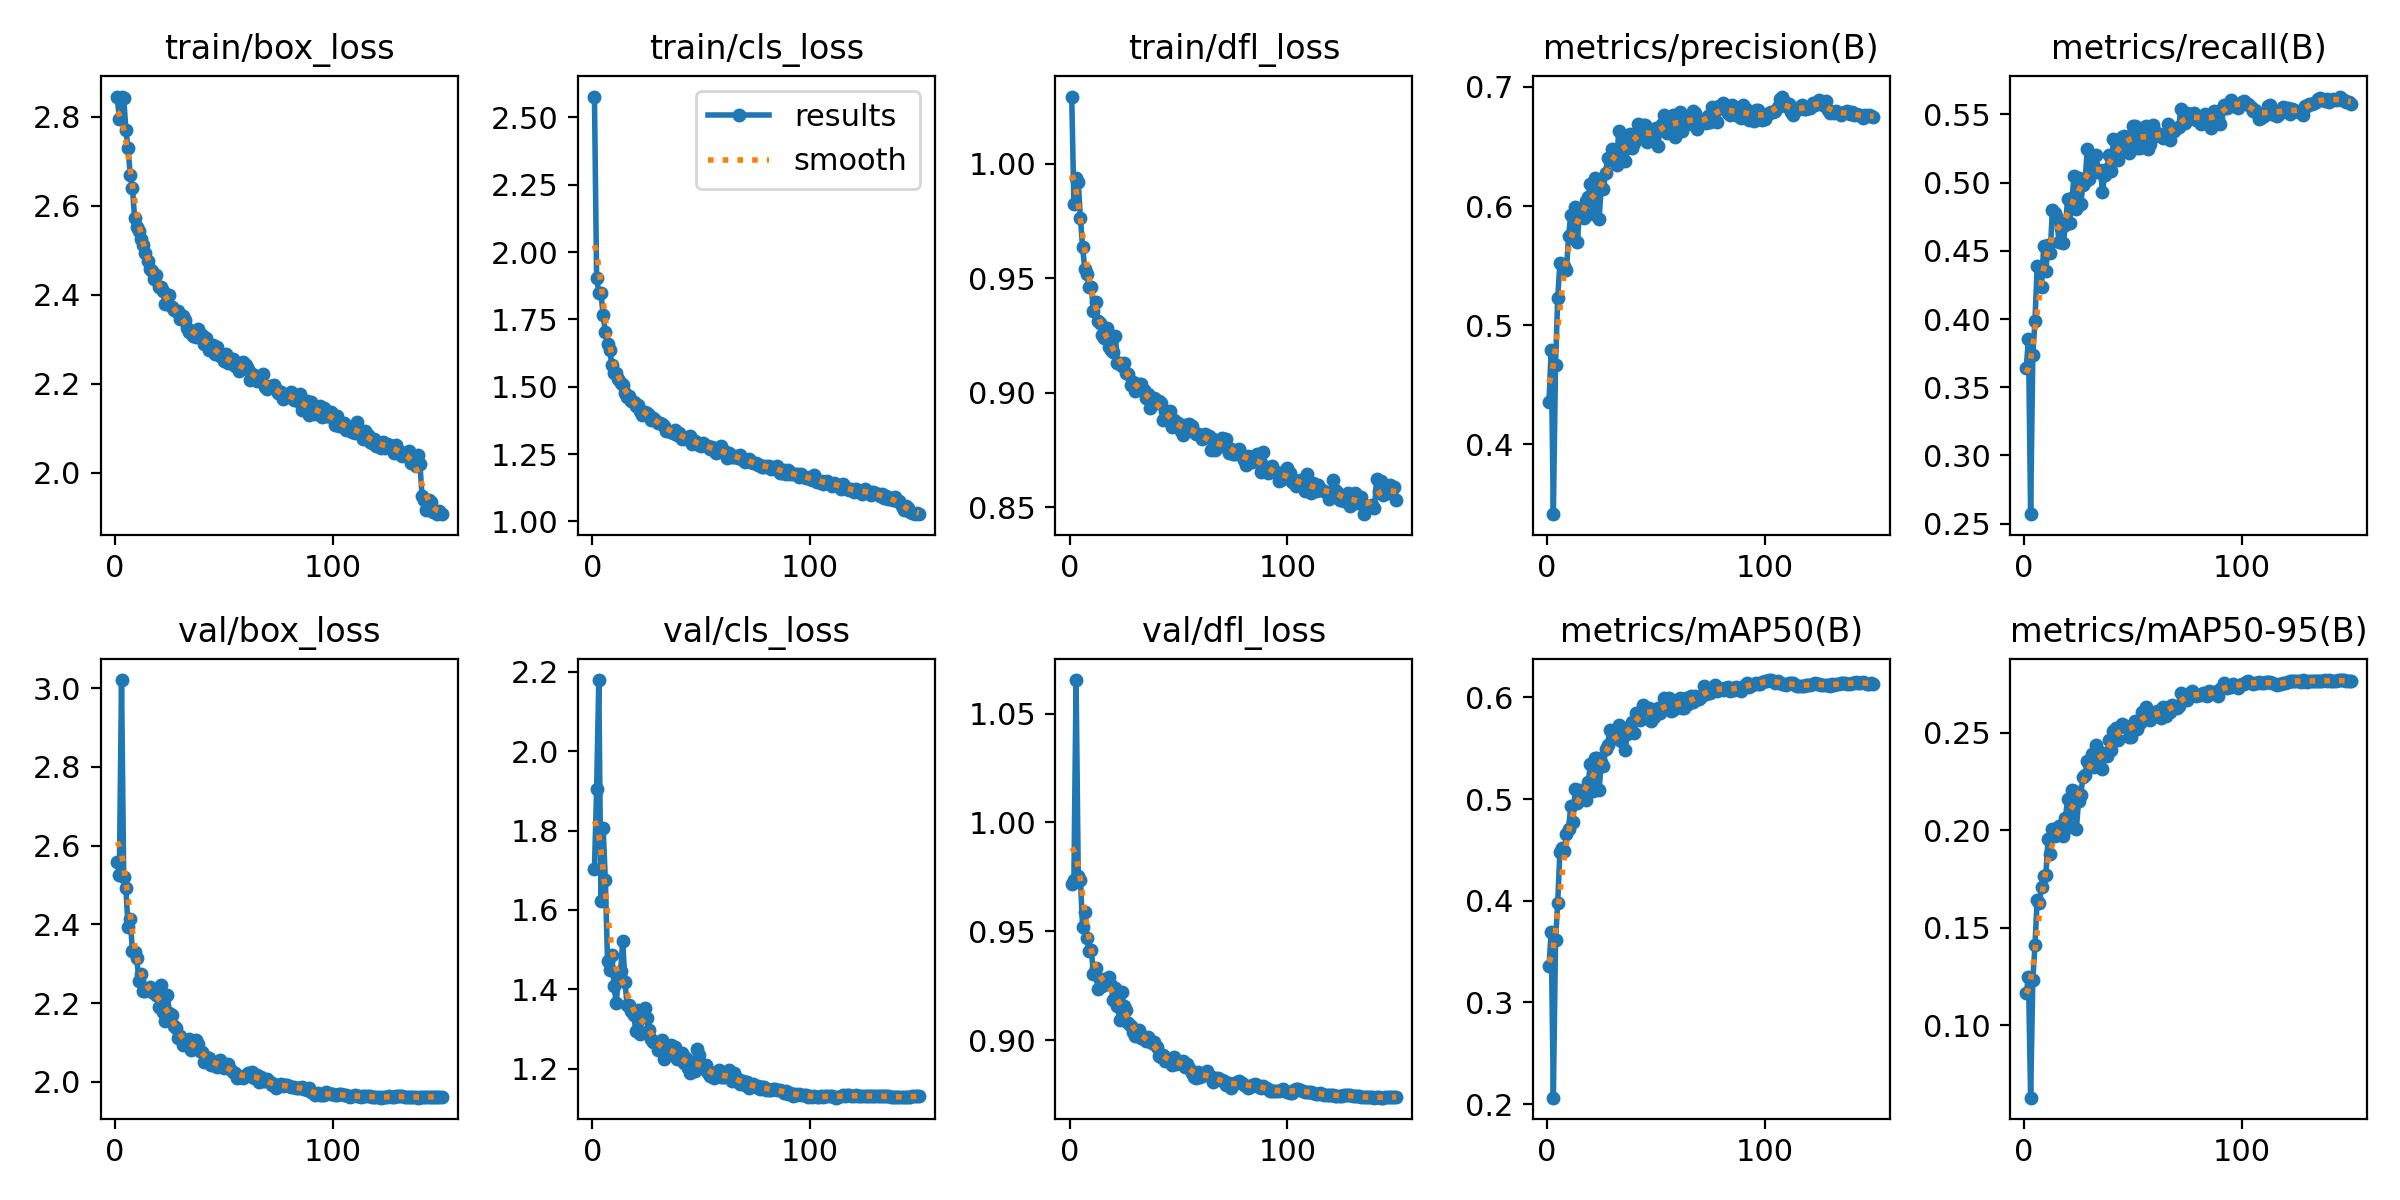

The table this chart was drawn from, first rows:
epoch, time, train/box_loss, train/cls_loss, train/dfl_loss, metrics/precision(B), metrics/recall(B), metrics/mAP50(B), metrics/mAP50-95(B), val/box_loss, val/cls_loss, val/dfl_loss, lr/pg0, lr/pg1, lr/pg2, lr/pg3, lr/pg4, lr/pg5, lr/pg6, lr/pg7
1, 67.04, 2.846, 2.577, 1.029, 0.4359, 0.3644, 0.3359, 0.1166, 2.56, 1.703, 0.9717, 0.009975, 0.003325, 0.009975, 0.003325, 0.009975, 0.003325, 0.009975, 0.003325
2, 123.9, 2.796, 1.903, 0.9826, 0.4796, 0.3857, 0.3695, 0.1249, 2.525, 1.904, 0.9736, 0.01984, 0.006614, 0.01984, 0.006614, 0.01984, 0.006614, 0.01984, 0.006614
3, 178.6, 2.844, 1.85, 0.9941, 0.3415, 0.257, 0.2064, 0.06299, 3.02, 2.179, 1.065, 0.02958, 0.00986, 0.02958, 0.00986, 0.02958, 0.00986, 0.02958, 0.00986
4, 230.8, 2.843, 1.847, 0.9921, 0.4668, 0.3734, 0.3609, 0.1232, 2.52, 1.623, 0.9755, 0.02941, 0.009802, 0.02941, 0.009802, 0.02941, 0.009802, 0.02941, 0.009802
5, 284.2, 2.771, 1.764, 0.9762, 0.5227, 0.3987, 0.3983, 0.1411, 2.493, 1.807, 0.9733, 0.02921, 0.009736, 0.02921, 0.009736, 0.02921, 0.009736, 0.02921, 0.009736
6, 337.1, 2.729, 1.704, 0.9636, 0.5519, 0.439, 0.4477, 0.1643, 2.393, 1.675, 0.9517, 0.02901, 0.00967, 0.02901, 0.00967, 0.02901, 0.00967, 0.02901, 0.00967
7, 389.5, 2.67, 1.66, 0.9539, 0.5508, 0.4382, 0.4515, 0.1629, 2.413, 1.472, 0.959, 0.02881, 0.009604, 0.02881, 0.009604, 0.02881, 0.009604, 0.02881, 0.009604
8, 441.7, 2.641, 1.638, 0.9518, 0.5498, 0.4233, 0.4492, 0.1709, 2.333, 1.448, 0.9467, 0.02861, 0.009538, 0.02861, 0.009538, 0.02861, 0.009538, 0.02861, 0.009538
9, 493.8, 2.573, 1.58, 0.9462, 0.5465, 0.4538, 0.4653, 0.1764, 2.33, 1.486, 0.941, 0.02842, 0.009472, 0.02842, 0.009472, 0.02842, 0.009472, 0.02842, 0.009472
10, 546.4, 2.553, 1.551, 0.9461, 0.575, 0.4354, 0.4706, 0.1771, 2.314, 1.408, 0.9412, 0.02822, 0.009406, 0.02822, 0.009406, 0.02822, 0.009406, 0.02822, 0.009406
11, 598.5, 2.544, 1.549, 0.9356, 0.5928, 0.4544, 0.4932, 0.1957, 2.256, 1.365, 0.9302, 0.02802, 0.00934, 0.02802, 0.00934, 0.02802, 0.00934, 0.02802, 0.00934
12, 650.7, 2.526, 1.529, 0.9397, 0.5754, 0.4486, 0.4771, 0.1876, 2.274, 1.43, 0.9333, 0.02782, 0.009274, 0.02782, 0.009274, 0.02782, 0.009274, 0.02782, 0.009274
13, 703, 2.511, 1.515, 0.9313, 0.5993, 0.48, 0.5099, 0.2004, 2.232, 1.447, 0.9237, 0.02762, 0.009208, 0.02762, 0.009208, 0.02762, 0.009208, 0.02762, 0.009208
14, 755.4, 2.494, 1.505, 0.9307, 0.57, 0.4774, 0.4965, 0.1971, 2.232, 1.522, 0.9281, 0.02743, 0.009142, 0.02743, 0.009142, 0.02743, 0.009142, 0.02743, 0.009142
15, 808, 2.475, 1.476, 0.9255, 0.5942, 0.4742, 0.5086, 0.2011, 2.233, 1.419, 0.9249, 0.02723, 0.009076, 0.02723, 0.009076, 0.02723, 0.009076, 0.02723, 0.009076
16, 860.3, 2.459, 1.461, 0.924, 0.5963, 0.4568, 0.5041, 0.202, 2.24, 1.362, 0.9279, 0.02703, 0.00901, 0.02703, 0.00901, 0.02703, 0.00901, 0.02703, 0.00901
17, 912.6, 2.453, 1.464, 0.9282, 0.5904, 0.467, 0.5038, 0.1983, 2.23, 1.36, 0.9267, 0.02683, 0.008944, 0.02683, 0.008944, 0.02683, 0.008944, 0.02683, 0.008944
18, 965, 2.436, 1.448, 0.9199, 0.6045, 0.4558, 0.4993, 0.1971, 2.234, 1.346, 0.929, 0.02663, 0.008878, 0.02663, 0.008878, 0.02663, 0.008878, 0.02663, 0.008878
19, 1017, 2.445, 1.444, 0.9187, 0.6077, 0.4688, 0.5165, 0.2064, 2.22, 1.336, 0.9253, 0.02644, 0.008812, 0.02644, 0.008812, 0.02644, 0.008812, 0.02644, 0.008812
20, 1070, 2.416, 1.428, 0.9178, 0.6189, 0.4881, 0.5341, 0.216, 2.191, 1.296, 0.9184, 0.02624, 0.008746, 0.02624, 0.008746, 0.02624, 0.008746, 0.02624, 0.008746
21, 1122, 2.418, 1.433, 0.9251, 0.5934, 0.4708, 0.5075, 0.2016, 2.245, 1.348, 0.9241, 0.02604, 0.00868, 0.02604, 0.00868, 0.02604, 0.00868, 0.02604, 0.00868
22, 1174, 2.408, 1.409, 0.913, 0.6239, 0.4889, 0.5407, 0.2205, 2.177, 1.288, 0.9154, 0.02584, 0.008614, 0.02584, 0.008614, 0.02584, 0.008614, 0.02584, 0.008614
23, 1227, 2.379, 1.394, 0.9128, 0.6158, 0.5051, 0.5406, 0.2202, 2.155, 1.341, 0.9094, 0.02564, 0.008548, 0.02564, 0.008548, 0.02564, 0.008548, 0.02564, 0.008548
24, 1279, 2.382, 1.406, 0.9115, 0.5895, 0.4806, 0.5086, 0.2007, 2.221, 1.352, 0.922, 0.02545, 0.008482, 0.02545, 0.008482, 0.02545, 0.008482, 0.02545, 0.008482
25, 1331, 2.398, 1.403, 0.9129, 0.6164, 0.5032, 0.5365, 0.2148, 2.176, 1.327, 0.9158, 0.02525, 0.008416, 0.02525, 0.008416, 0.02525, 0.008416, 0.02525, 0.008416
26, 1383, 2.371, 1.395, 0.9087, 0.6143, 0.484, 0.5329, 0.2181, 2.17, 1.298, 0.914, 0.02505, 0.00835, 0.02505, 0.00835, 0.02505, 0.00835, 0.02505, 0.00835
27, 1435, 2.365, 1.377, 0.9082, 0.6281, 0.4984, 0.5491, 0.2271, 2.143, 1.274, 0.9079, 0.02485, 0.008284, 0.02485, 0.008284, 0.02485, 0.008284, 0.02485, 0.008284
28, 1487, 2.363, 1.383, 0.9033, 0.6405, 0.5006, 0.5533, 0.2284, 2.136, 1.267, 0.9065, 0.02465, 0.008218, 0.02465, 0.008218, 0.02465, 0.008218, 0.02465, 0.008218
29, 1539, 2.363, 1.377, 0.9045, 0.6388, 0.5248, 0.5682, 0.2355, 2.112, 1.268, 0.9037, 0.02446, 0.008152, 0.02446, 0.008152, 0.02446, 0.008152, 0.02446, 0.008152
30, 1591, 2.346, 1.365, 0.9006, 0.6481, 0.5024, 0.5587, 0.2344, 2.118, 1.246, 0.9021, 0.02426, 0.008086, 0.02426, 0.008086, 0.02426, 0.008086, 0.02426, 0.008086
31, 1644, 2.352, 1.366, 0.9015, 0.638, 0.5152, 0.5625, 0.2393, 2.095, 1.26, 0.9025, 0.02406, 0.00802, 0.02406, 0.00802, 0.02406, 0.00802, 0.02406, 0.00802
32, 1696, 2.344, 1.362, 0.904, 0.6341, 0.5106, 0.5597, 0.2326, 2.104, 1.272, 0.9045, 0.02386, 0.007954, 0.02386, 0.007954, 0.02386, 0.007954, 0.02386, 0.007954
33, 1748, 2.325, 1.352, 0.904, 0.6629, 0.5204, 0.5731, 0.2435, 2.094, 1.224, 0.9011, 0.02366, 0.007888, 0.02366, 0.007888, 0.02366, 0.007888, 0.02366, 0.007888
34, 1800, 2.316, 1.334, 0.901, 0.6422, 0.5079, 0.5571, 0.2326, 2.109, 1.257, 0.9013, 0.02347, 0.007822, 0.02347, 0.007822, 0.02347, 0.007822, 0.02347, 0.007822
35, 1852, 2.315, 1.337, 0.8975, 0.6566, 0.5094, 0.5703, 0.24, 2.082, 1.234, 0.8993, 0.02327, 0.007756, 0.02327, 0.007756, 0.02327, 0.007756, 0.02327, 0.007756
36, 1904, 2.307, 1.332, 0.8997, 0.6377, 0.4932, 0.548, 0.2312, 2.096, 1.26, 0.9013, 0.02307, 0.00769, 0.02307, 0.00769, 0.02307, 0.00769, 0.02307, 0.00769
37, 1957, 2.305, 1.329, 0.8934, 0.6484, 0.5057, 0.5644, 0.2384, 2.106, 1.25, 0.9, 0.02287, 0.007624, 0.02287, 0.007624, 0.02287, 0.007624, 0.02287, 0.007624
38, 2009, 2.323, 1.34, 0.8952, 0.6602, 0.5099, 0.5682, 0.2382, 2.096, 1.254, 0.8987, 0.02267, 0.007558, 0.02267, 0.007558, 0.02267, 0.007558, 0.02267, 0.007558
39, 2061, 2.308, 1.322, 0.8976, 0.6484, 0.5204, 0.5756, 0.246, 2.078, 1.226, 0.8991, 0.02248, 0.007492, 0.02248, 0.007492, 0.02248, 0.007492, 0.02248, 0.007492
40, 2113, 2.311, 1.329, 0.8954, 0.6528, 0.5083, 0.5651, 0.2411, 2.076, 1.232, 0.8967, 0.02228, 0.007426, 0.02228, 0.007426, 0.02228, 0.007426, 0.02228, 0.007426
41, 2166, 2.288, 1.307, 0.8966, 0.6559, 0.5322, 0.5848, 0.2507, 2.051, 1.24, 0.8929, 0.02208, 0.00736, 0.02208, 0.00736, 0.02208, 0.00736, 0.02208, 0.00736
42, 2218, 2.303, 1.311, 0.8953, 0.6688, 0.5204, 0.5848, 0.2524, 2.064, 1.214, 0.8923, 0.02188, 0.007294, 0.02188, 0.007294, 0.02188, 0.007294, 0.02188, 0.007294
43, 2271, 2.275, 1.304, 0.8883, 0.6604, 0.5163, 0.5774, 0.2462, 2.061, 1.226, 0.8932, 0.02168, 0.007228, 0.02168, 0.007228, 0.02168, 0.007228, 0.02168, 0.007228
44, 2323, 2.285, 1.314, 0.892, 0.6679, 0.5279, 0.5925, 0.253, 2.042, 1.201, 0.8902, 0.02149, 0.007162, 0.02149, 0.007162, 0.02149, 0.007162, 0.02149, 0.007162
45, 2375, 2.286, 1.317, 0.8903, 0.6679, 0.5337, 0.5893, 0.2546, 2.042, 1.189, 0.8907, 0.02129, 0.007096, 0.02129, 0.007096, 0.02129, 0.007096, 0.02129, 0.007096
46, 2427, 2.267, 1.288, 0.8921, 0.6538, 0.5342, 0.5883, 0.2532, 2.049, 1.205, 0.8913, 0.02109, 0.00703, 0.02109, 0.00703, 0.02109, 0.00703, 0.02109, 0.00703
47, 2480, 2.282, 1.298, 0.8851, 0.6643, 0.5291, 0.5897, 0.2533, 2.038, 1.194, 0.8884, 0.02089, 0.006964, 0.02089, 0.006964, 0.02089, 0.006964, 0.02089, 0.006964
48, 2532, 2.262, 1.288, 0.888, 0.6552, 0.522, 0.5773, 0.2478, 2.056, 1.251, 0.8924, 0.02069, 0.006898, 0.02069, 0.006898, 0.02069, 0.006898, 0.02069, 0.006898
49, 2584, 2.262, 1.284, 0.8857, 0.6586, 0.5345, 0.5803, 0.2477, 2.045, 1.234, 0.8889, 0.0205, 0.006832, 0.0205, 0.006832, 0.0205, 0.006832, 0.0205, 0.006832
50, 2636, 2.251, 1.28, 0.8866, 0.6658, 0.5415, 0.5869, 0.2529, 2.036, 1.202, 0.89, 0.0203, 0.006766, 0.0203, 0.006766, 0.0203, 0.006766, 0.0203, 0.006766
51, 2688, 2.267, 1.291, 0.8832, 0.6504, 0.5417, 0.5893, 0.2561, 2.038, 1.204, 0.8897, 0.0201, 0.0067, 0.0201, 0.0067, 0.0201, 0.0067, 0.0201, 0.0067
52, 2740, 2.246, 1.278, 0.8818, 0.666, 0.5254, 0.5844, 0.2518, 2.045, 1.208, 0.8904, 0.0199, 0.006634, 0.0199, 0.006634, 0.0199, 0.006634, 0.0199, 0.006634
53, 2793, 2.254, 1.28, 0.8862, 0.6692, 0.5253, 0.5883, 0.2552, 2.032, 1.19, 0.8875, 0.0197, 0.006568, 0.0197, 0.006568, 0.0197, 0.006568, 0.0197, 0.006568
54, 2845, 2.256, 1.269, 0.8841, 0.6762, 0.5399, 0.5994, 0.2607, 2.025, 1.182, 0.889, 0.01951, 0.006502, 0.01951, 0.006502, 0.01951, 0.006502, 0.01951, 0.006502
55, 2897, 2.24, 1.276, 0.8864, 0.6615, 0.5332, 0.5904, 0.2567, 2.022, 1.185, 0.8874, 0.01931, 0.006436, 0.01931, 0.006436, 0.01931, 0.006436, 0.01931, 0.006436
56, 2950, 2.243, 1.266, 0.8855, 0.6688, 0.5413, 0.5998, 0.2633, 2.009, 1.177, 0.8849, 0.01911, 0.00637, 0.01911, 0.00637, 0.01911, 0.00637, 0.01911, 0.00637
57, 3002, 2.229, 1.255, 0.883, 0.6722, 0.5248, 0.5871, 0.257, 2.013, 1.191, 0.883, 0.01891, 0.006304, 0.01891, 0.006304, 0.01891, 0.006304, 0.01891, 0.006304
58, 3054, 2.241, 1.267, 0.882, 0.676, 0.5283, 0.588, 0.2563, 2.013, 1.197, 0.8824, 0.01871, 0.006238, 0.01871, 0.006238, 0.01871, 0.006238, 0.01871, 0.006238
59, 3106, 2.248, 1.28, 0.8821, 0.6583, 0.542, 0.5938, 0.2594, 2.011, 1.179, 0.8855, 0.01852, 0.006172, 0.01852, 0.006172, 0.01852, 0.006172, 0.01852, 0.006172
60, 3158, 2.242, 1.266, 0.8817, 0.6707, 0.5339, 0.5939, 0.2602, 2.018, 1.178, 0.883, 0.01832, 0.006106, 0.01832, 0.006106, 0.01832, 0.006106, 0.01832, 0.006106
... 90 more rows
